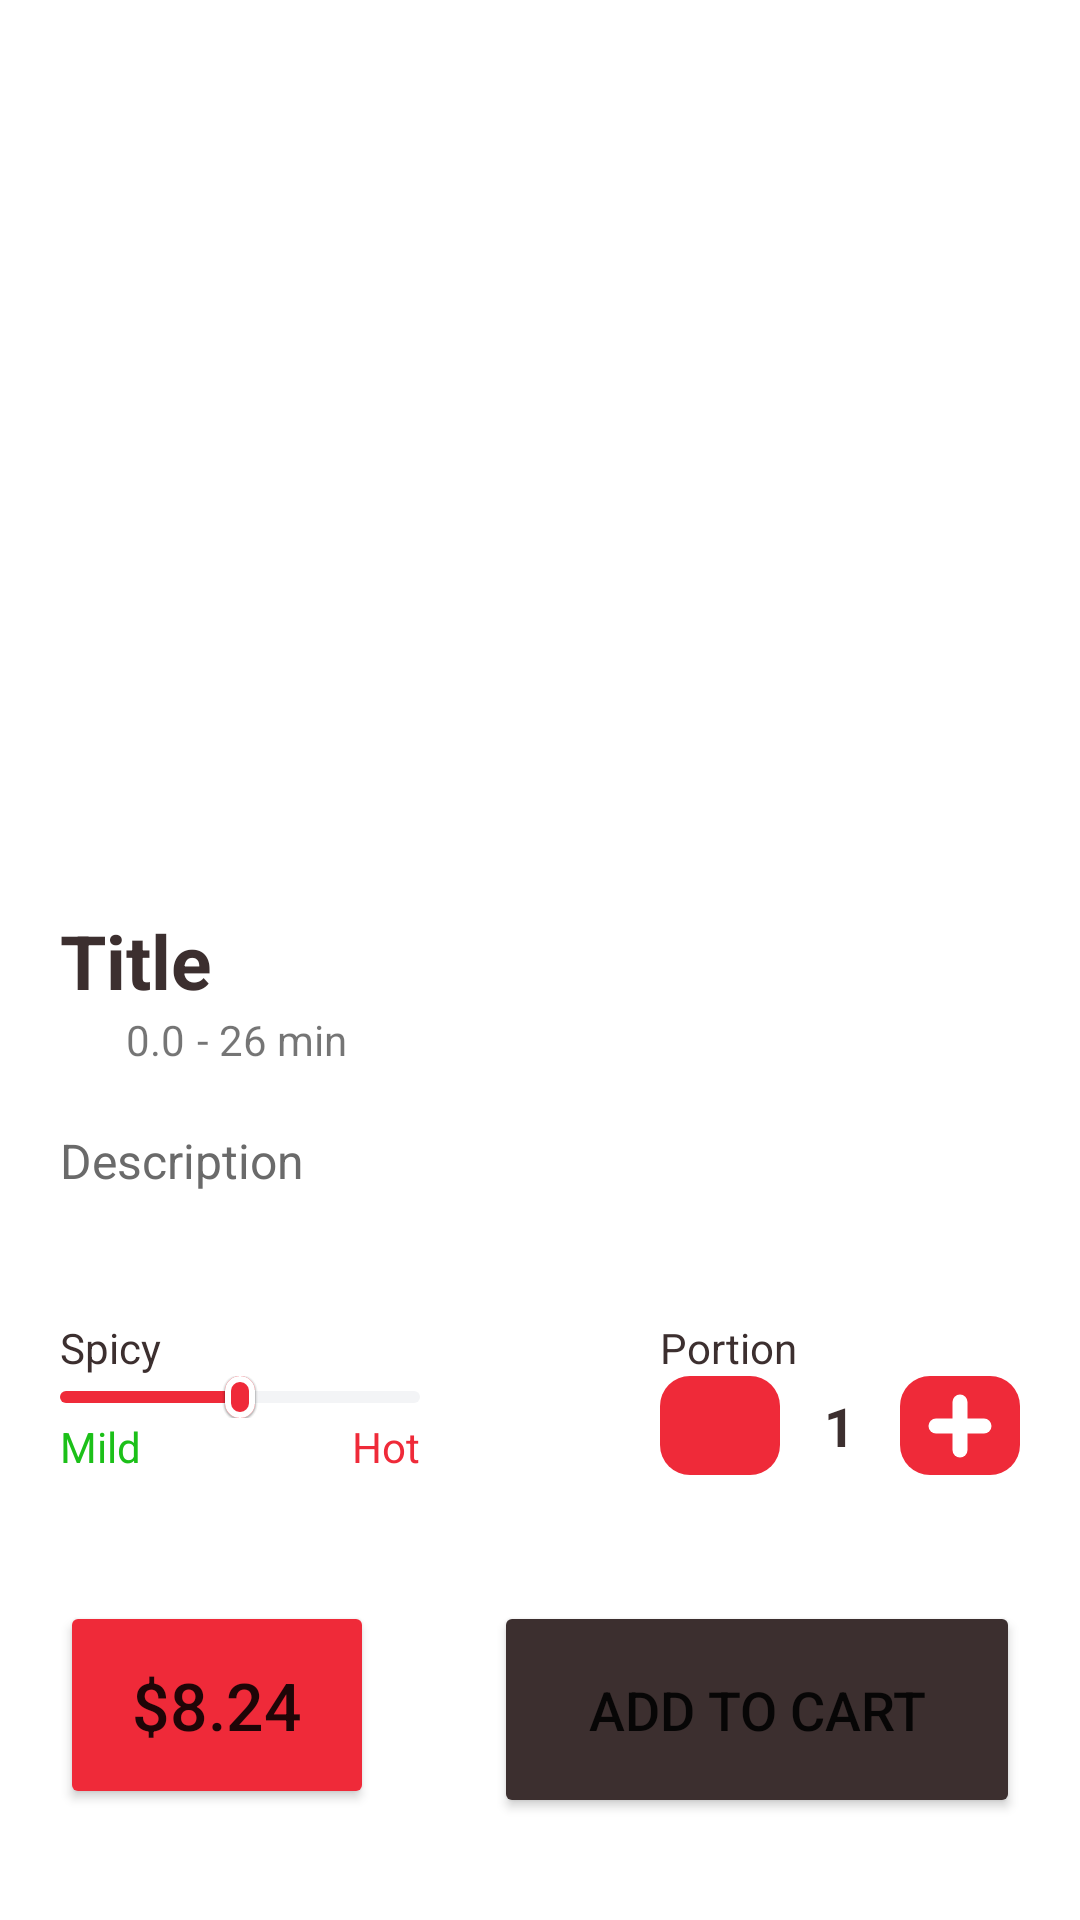

This screen was rendered from an Android layout file. Write that file and the resources it references.
<!-- AndroidManifest.xml: application theme Theme.BurgerApp -->
<!-- res/layout/fragment_food_detail.xml -->
<?xml version="1.0" encoding="utf-8"?>
<androidx.constraintlayout.widget.ConstraintLayout xmlns:android="http://schemas.android.com/apk/res/android"
    xmlns:app="http://schemas.android.com/apk/res-auto"
    xmlns:tools="http://schemas.android.com/tools"
    android:layout_width="match_parent"
    android:layout_height="match_parent"
    android:background="@color/white"
    android:id="@+id/food_details_fragment"
    tools:context=".ui.screens.food_deail.FoodDetailFragment"
    >

    <ImageView
        android:id="@+id/main_image"
        android:layout_width="match_parent"
        android:layout_height="0dp"
        android:contentDescription="image"
        app:layout_constraintBottom_toTopOf="@+id/title"
        app:layout_constraintTop_toTopOf="parent" />

    <TextView
        android:id="@+id/title"
        android:layout_width="wrap_content"
        android:layout_height="wrap_content"
        android:text="Title"
        android:textSize="25sp"
        android:textStyle="bold"
        android:textColor="@color/text_dark"
        android:layout_marginLeft="20dp"
        app:layout_constraintBottom_toBottomOf="parent"
        app:layout_constraintStart_toStartOf="@+id/main_image"
        app:layout_constraintTop_toTopOf="parent" />

    <LinearLayout
        android:id="@+id/rating_container"
        android:layout_width="wrap_content"
        android:layout_height="wrap_content"
        app:layout_constraintStart_toStartOf="@+id/title"
        app:layout_constraintTop_toBottomOf="@+id/title">
        <ImageView
            android:layout_width="18dp"
            android:layout_height="15dp"
            android:src="@drawable/star"
            android:contentDescription="rating"
            />
        <TextView
            android:id="@+id/rating_number"
            android:layout_marginLeft="4dp"
            android:layout_width="wrap_content"
            android:layout_height="wrap_content"
            android:text="0.0"
            />
        <TextView
            android:id="@+id/delivery_time"
            android:layout_marginLeft="4dp"
            android:layout_width="wrap_content"
            android:layout_height="wrap_content"
            android:text="- 26 min"
            />
    </LinearLayout>

    <TextView
        android:id="@+id/description"
        android:layout_width="match_parent"
        android:layout_height="wrap_content"
        android:layout_marginHorizontal="20dp"
        android:layout_marginTop="20dp"
        android:text="Description"
        android:textColor="@color/grey"
        android:textSize="16sp"
        app:layout_constraintEnd_toEndOf="parent"
        app:layout_constraintStart_toStartOf="parent"
        app:layout_constraintTop_toBottomOf="@+id/rating_container" />

    <LinearLayout
        android:id="@+id/additional_options_container"
        android:layout_width="match_parent"
        android:layout_height="wrap_content"
        android:layout_marginHorizontal="20dp"
        android:orientation="horizontal"
        app:layout_constraintBottom_toTopOf="@+id/butons_container"
        app:layout_constraintEnd_toEndOf="parent"
        app:layout_constraintStart_toStartOf="parent"
        app:layout_constraintTop_toBottomOf="@+id/description">

        <LinearLayout
            android:layout_width="match_parent"
            android:layout_height="wrap_content"
            android:layout_weight="1"
            android:clipToOutline="false"
            android:clipToPadding="false"
            android:orientation="vertical">

            <TextView
                android:layout_width="wrap_content"
                android:layout_height="wrap_content"
                android:text="Spicy"
                android:textColor="@color/text_dark" />

            <com.google.android.material.slider.Slider
                android:id="@+id/spicy_slider"
                android:layout_width="match_parent"
                android:layout_height="wrap_content"
                android:value="0.5"
                android:clipToOutline="false"
                android:clipToPadding="false"
                app:labelBehavior="gone"
                app:thumbColor="@color/red_navigation"
                app:thumbHeight="14dp"
                app:thumbStrokeColor="@color/white"
                app:thumbStrokeWidth="2dp"
                app:thumbWidth="10dp"
                app:trackColorActive="@color/red_navigation"
                app:trackColorInactive="@color/light_grey"
                app:trackHeight="4dp" />

            <RelativeLayout
                android:layout_width="match_parent"
                android:layout_height="wrap_content">

                <TextView
                    android:layout_width="wrap_content"
                    android:layout_height="wrap_content"
                    android:layout_alignParentStart="true"
                    android:layout_centerVertical="true"
                    android:text="Mild"
                    android:textColor="@color/green" />

                <TextView
                    android:layout_width="wrap_content"
                    android:layout_height="wrap_content"
                    android:layout_alignParentEnd="true"
                    android:layout_centerVertical="true"
                    android:layout_gravity="end"
                    android:text="Hot"
                    android:textColor="@color/red_navigation" />
            </RelativeLayout>
        </LinearLayout>

        <View
            android:layout_width="wrap_content"
            android:layout_height="match_parent"
            android:layout_weight="1.2" />

        <LinearLayout
            android:layout_width="match_parent"
            android:layout_height="match_parent"
            android:layout_weight="1"
            android:orientation="vertical">

            <TextView
                android:layout_width="wrap_content"
                android:layout_height="wrap_content"
                android:textColor="@color/text_dark"
                android:text="Portion" />

            <RelativeLayout
                android:layout_width="match_parent"
                android:layout_height="match_parent">

                <ImageButton
                    android:id="@+id/remove_portion"
                    android:layout_width="40dp"
                    android:layout_height="40dp"
                    android:layout_alignParentStart="true"
                    android:layout_alignParentBottom="true"
                    android:background="@drawable/corner_radius"
                    android:backgroundTint="@color/red_navigation"
                    android:contentDescription="minus"
                    android:src="@drawable/minus" />

                <TextView
                    android:id="@+id/portions_counter"
                    android:layout_width="wrap_content"
                    android:layout_height="wrap_content"
                    android:text="1"
                    android:textStyle="bold"
                    android:textSize="18sp"
                    android:textColor="@color/text_dark"
                    android:layout_centerInParent="true"
                    />

                <ImageButton
                    android:id="@+id/add_portion"
                    android:layout_width="40dp"
                    android:layout_height="40dp"
                    android:layout_alignParentEnd="true"
                    android:layout_alignParentBottom="true"
                    android:background="@drawable/corner_radius"
                    android:backgroundTint="@color/red_navigation"
                    android:contentDescription="plus"
                    android:src="@drawable/plus" />
            </RelativeLayout>
        </LinearLayout>

    </LinearLayout>

    <LinearLayout
        android:id="@+id/butons_container"
        android:layout_width="match_parent"
        android:layout_height="wrap_content"
        app:layout_constraintBottom_toBottomOf="parent"
        app:layout_constraintStart_toStartOf="parent"
        android:orientation="horizontal"
        >

        <Button
            android:id="@+id/button"
            android:layout_width="wrap_content"
            android:layout_height="wrap_content"
            android:layout_marginLeft="20dp"
            android:layout_marginBottom="34dp"
            android:backgroundTint="@color/red_navigation"
            android:paddingHorizontal="24dp"
            android:paddingVertical="20dp"
            android:text="$8.24"
            android:textSize="22sp"
            app:cornerRadius="20dp"
            android:layout_marginRight="40dp"
            />
        <Button
            android:layout_weight="1"
            android:id="@+id/btn_add_to_card"
            android:layout_width="wrap_content"
            android:layout_height="wrap_content"
            android:layout_marginRight="20dp"
            android:layout_marginBottom="34dp"
            android:backgroundTint="@color/text_dark"
            android:paddingVertical="24dp"
            android:text="ADD TO CART"
            android:textSize="18sp"
            app:cornerRadius="20dp" />
    </LinearLayout>


</androidx.constraintlayout.widget.ConstraintLayout>
<!-- resources referenced by this layout -->
<resources>
  <color name="green">#1CC019</color>
  <color name="grey">#6A6A6A</color>
  <color name="light_grey">#F3F4F6</color>
  <color name="red_navigation">#EF2A39</color>
  <color name="text_dark">#3C2F2F</color>
  <color name="white">#FFFFFFFF</color>
  <!-- drawable corner_radius (drawable) -->
  <?xml version="1.0" encoding="utf-8"?>
  <ripple xmlns:android="http://schemas.android.com/apk/res/android"
      android:color="?attr/colorControlHighlight">
      <item>
          <shape xmlns:android="http://schemas.android.com/apk/res/android">
              <corners android:radius="10dp" />
          </shape>
      </item>
  </ripple>
  <!-- drawable plus (drawable) -->
  <vector xmlns:android="http://schemas.android.com/apk/res/android"
      android:width="22dp"
      android:height="22dp"
      android:viewportWidth="22"
      android:viewportHeight="22">
    <path
        android:pathData="M3,11H19"
        android:strokeWidth="5"
        android:fillColor="#00000000"
        android:strokeColor="#ffffff"
        android:strokeLineCap="round"/>
    <path
        android:pathData="M11,19L11,3"
        android:strokeWidth="5"
        android:fillColor="#00000000"
        android:strokeColor="#ffffff"
        android:strokeLineCap="round"/>
  </vector>
  <style name="Theme.BurgerApp" parent="Base.Theme.BurgerApp" />
  <style name="Base.Theme.BurgerApp" parent="Theme.MaterialComponents.Light.DarkActionBar">
          <item name="windowActionBar">false</item>
          <item name="windowNoTitle">true</item>
  
          <item name="android:windowContentTransitions">true</item>
          
          
      </style>
</resources>
